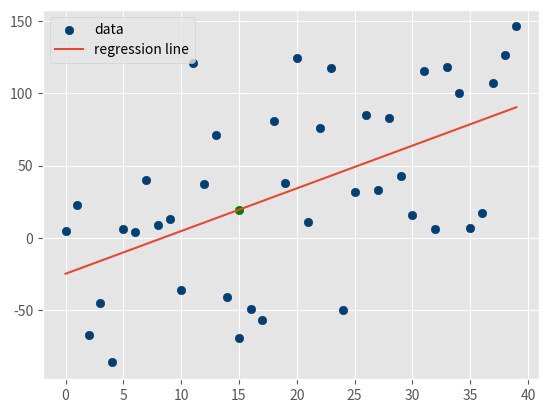

This figure's Python source:
from statistics import mean
import numpy as np
import matplotlib.pyplot as plt
from matplotlib import style
import random

style.use('ggplot')

def create_dataset(points,variance,step=2,correlation=False):
	val = 1 
	ys = []
	for i in range(points):
		y = val+ random.randrange(-variance,variance)
		ys.append(y)

		if correlation and correlation == 'pos':
			val += step
		elif correlation and correlation == 'neg':
			val -=step

	xs = [ i for i in range(len(ys))]

	return np.array(xs,dtype=np.float64) , np.array(ys,dtype=np.float64)



def get_slope_and_intercept(xs,ys):

	m = ((mean(xs)*mean(ys) - mean(xs*ys)) / (mean(xs)**2 - mean(xs**2)))

	c = mean(ys) - m*mean(xs)

	return m,c

def squared_error(ys_orig,ys_line):
	return sum((ys_line-ys_orig)**2)

def r_squared(ys_orig,ys_line):
	y_mean_line = [mean(ys_orig) for y in ys_orig]
	squared_regr_error = squared_error(ys_orig,ys_line)
	squared_mean_error = squared_error(ys_orig,y_mean_line)
	return 1 - (squared_regr_error/squared_mean_error)

xs,ys = create_dataset(40,100,2,correlation='pos')
m,c = get_slope_and_intercept(xs,ys)
regression_line = [(m*x)+c for x in xs]
r_squared = r_squared(ys,regression_line)
print("accuracy: {}".format(r_squared))

predict_x = 15
predict_y = (m*predict_x)+c

plt.scatter(xs,ys,color='#003F72',label='data')
plt.plot(xs,regression_line,label = 'regression line')
plt.scatter(predict_x,predict_y,color='g')
plt.legend(loc="upper left")
plt.show()